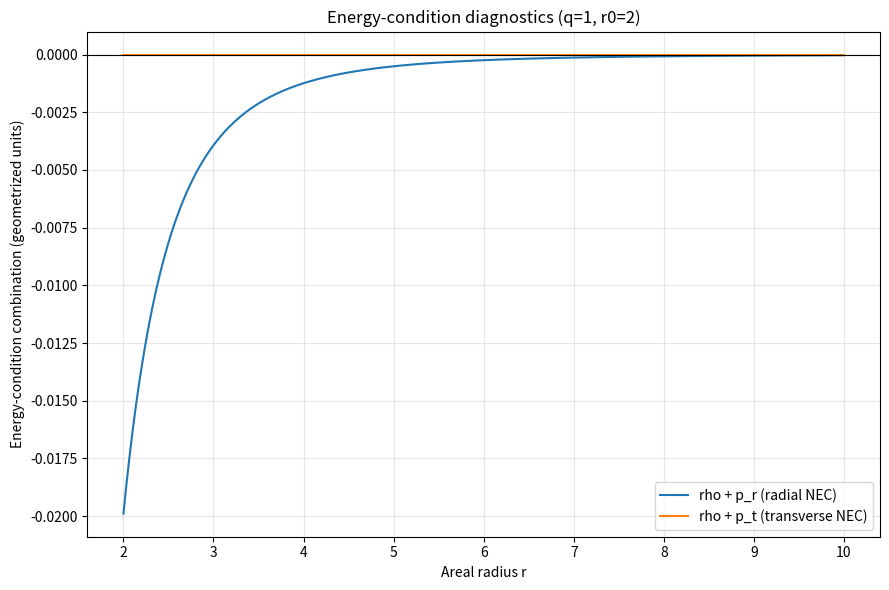

Write the Python code that produced this figure.
"""Stress-energy diagnostics inferred from an ultrastatic Morris-Thorne metric.

Metric: ds^2 = -dt^2 + dr^2/(1-b(r)/r) + r^2 dOmega^2.
Units: G=c=1.  The stress tensor is inferred from Einstein's equation;
no material source or dynamical stability model is supplied.
"""
from __future__ import annotations

import argparse
import csv
from pathlib import Path

import matplotlib
matplotlib.use("Agg")
import matplotlib.pyplot as plt
import numpy as np


def validate(throat_radius: float, exponent: float, r_max: float, samples: int) -> None:
    if not np.isfinite(throat_radius) or throat_radius <= 0:
        raise ValueError("throat radius must be finite and positive")
    if not np.isfinite(exponent) or exponent <= -1:
        raise ValueError("shape exponent must be finite and greater than -1")
    if not np.isfinite(r_max) or r_max <= throat_radius:
        raise ValueError("r-max must exceed throat radius")
    if not 20 <= samples <= 5000:
        raise ValueError("samples must be between 20 and 5000")


def stress_energy(r: np.ndarray | float, throat_radius: float, exponent: float) -> dict[str, np.ndarray]:
    """Return orthonormal-frame rho, p_r, p_t and energy-condition sums.

    Shape function b(r)=r0*(r0/r)^exponent, with Phi=0.
    """
    validate(throat_radius, exponent, max(float(np.max(np.asarray(r))), throat_radius + 1e-9), 20)
    radius = np.asarray(r, dtype=float)
    if np.any(~np.isfinite(radius)) or np.any(radius < throat_radius):
        raise ValueError("r must be finite and at least the throat radius")
    b = throat_radius * (throat_radius / radius) ** exponent
    bp = -exponent * b / radius
    rho = bp / (8.0 * np.pi * radius**2)
    radial_pressure = -b / (8.0 * np.pi * radius**3)
    tangential_pressure = (b - radius * bp) / (16.0 * np.pi * radius**3)
    return {
        "b_over_r": b / radius,
        "rho": rho,
        "p_r": radial_pressure,
        "p_t": tangential_pressure,
        "rho_plus_p_r": rho + radial_pressure,
        "rho_plus_p_t": rho + tangential_pressure,
        "rho_plus_p_r_plus_2p_t": rho + radial_pressure + 2.0 * tangential_pressure,
    }


def main() -> None:
    parser = argparse.ArgumentParser(description=__doc__)
    parser.add_argument("--throat-radius", type=float, default=2.0)
    parser.add_argument("--shape-exponent", type=float, default=1.0,
                        help="q in b(r)=r0*(r0/r)^q; q>-1")
    parser.add_argument("--r-max", type=float, default=10.0)
    parser.add_argument("--samples", type=int, default=240)
    parser.add_argument("--output-dir", default="output")
    args = parser.parse_args()
    try:
        validate(args.throat_radius, args.shape_exponent, args.r_max, args.samples)
    except ValueError as exc:
        parser.error(str(exc))

    out = Path(args.output_dir)
    out.mkdir(parents=True, exist_ok=True)
    radius = np.linspace(args.throat_radius, args.r_max, args.samples)
    data = stress_energy(radius, args.throat_radius, args.shape_exponent)
    columns = ["r", *data.keys()]
    with (out / "energy_conditions.csv").open("w", newline="", encoding="utf-8") as handle:
        writer = csv.writer(handle)
        writer.writerow(columns)
        writer.writerows(zip(radius, *(data[key] for key in data)))

    fig, ax = plt.subplots(figsize=(9, 6))
    ax.plot(radius, data["rho_plus_p_r"], label="rho + p_r (radial NEC)")
    ax.plot(radius, data["rho_plus_p_t"], label="rho + p_t (transverse NEC)")
    ax.axhline(0.0, color="black", linewidth=0.8)
    ax.set(xlabel="Areal radius r", ylabel="Energy-condition combination (geometrized units)",
           title=f"Energy-condition diagnostics (q={args.shape_exponent:g}, r0={args.throat_radius:g})")
    ax.grid(True, alpha=0.3)
    ax.legend()
    fig.tight_layout()
    fig.savefig(out / "energy_conditions.png", dpi=160)
    plt.close(fig)

    radial_nec = data["rho_plus_p_r"]
    transverse_nec = data["rho_plus_p_t"]
    report = (
        "ULTRASTATIC MORRIS-THORNE STRESS-ENERGY DIAGNOSTIC\n"
        "==================================================\n"
        f"throat_radius={args.throat_radius:g}\nshape_exponent_q={args.shape_exponent:g}\n"
        f"shape_function=b(r)=r0*(r0/r)^q\nr_max={args.r_max:g}\nsamples={args.samples}\n"
        "redshift_function=Phi(r)=0\nunits=geometrized (G=c=1)\n"
        f"radial_NEC_violated_at_all_sampled_r={bool(np.all(radial_nec < 0))}\n"
        f"radial_NEC_max={float(np.max(radial_nec)):.12e}\n"
        f"transverse_NEC_min={float(np.min(transverse_nec)):.12e}\n"
        f"rho_min={float(np.min(data['rho'])):.12e}\n"
        f"rho_max={float(np.max(data['rho'])):.12e}\n"
        "Interpretation: these components are inferred from the Einstein tensor "
        "for the prescribed static metric, not from a specified material model.\n"
        "A negative radial rho+p_r indicates violation of the radial null energy "
        "condition (NEC) in this classical GR model.\n"
        "This is not a quantum-field calculation, matter construction, or "
        "dynamical stability analysis.\n"
    )
    (out / "energy_conditions_report.txt").write_text(report, encoding="utf-8")
    if not np.all(np.isfinite(np.column_stack(list(data.values())))):
        raise RuntimeError("non-finite stress-energy output")
    print("PASS: finite stress-energy profiles generated")
    print(f"Radial NEC violated throughout sampled range: {bool(np.all(radial_nec < 0))}")
    print("Generated energy_conditions.csv, energy_conditions.png, energy_conditions_report.txt")


if __name__ == "__main__":
    main()
